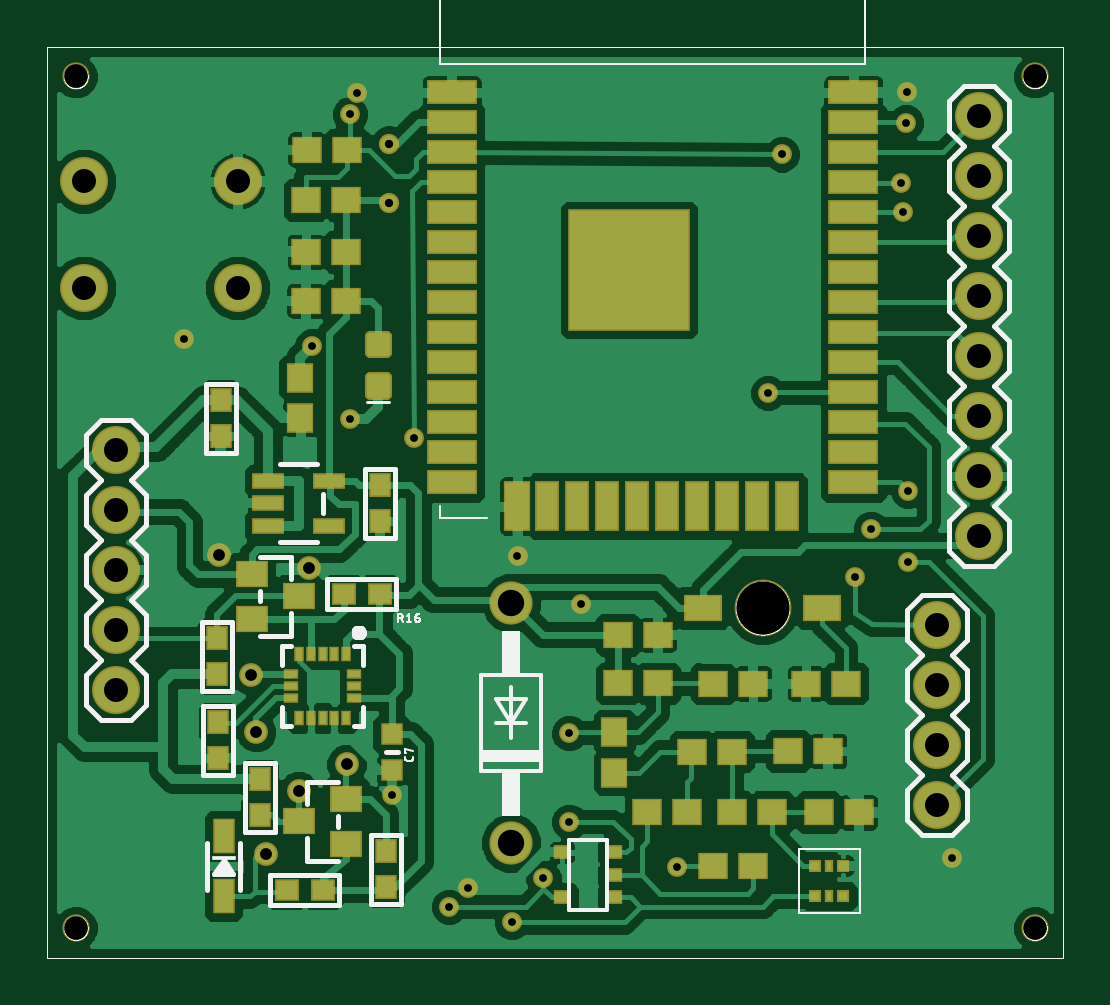
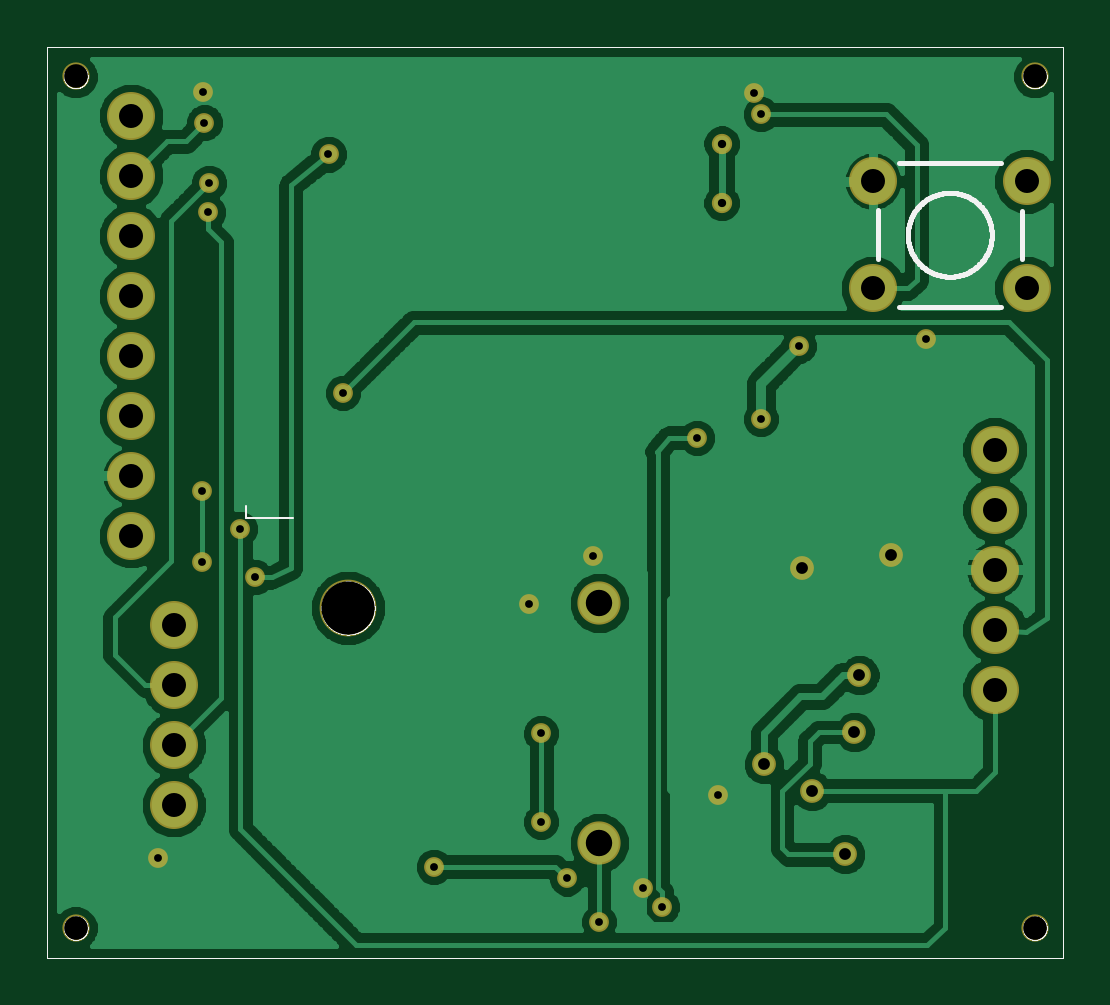
Circuit board: 8 layer files. Board 43.0 x 38.6 mm.
- bottom_copper: ESP32.gbl (81224 bytes)
- bottom_silk: ESP32.gbo (23236 bytes)
- bottom_mask: ESP32.gbs (18873 bytes)
- outline: ESP32.gko (17290 bytes)
- top_copper: ESP32.gtl (110908 bytes)
- top_silk: ESP32.gto (31600 bytes)
- top_mask: ESP32.gts (22704 bytes)
- drill: ESP32.xln (949 bytes)

=== bottom_copper: ESP32.gbl (81224 bytes, source omitted) ===
=== bottom_silk: ESP32.gbo (23236 bytes, source omitted) ===
=== bottom_mask: ESP32.gbs (18873 bytes, source omitted) ===
=== outline: ESP32.gko (17290 bytes, source omitted) ===
=== top_copper: ESP32.gtl (110908 bytes, source omitted) ===
=== top_silk: ESP32.gto (31600 bytes, source omitted) ===
=== top_mask: ESP32.gts (22704 bytes, source omitted) ===
=== drill: ESP32.xln ===
%
M48
M72
T01C0.0130
T02C0.0138
T03C0.0197
T04C0.0394
T05C0.0400
T06C0.0440
T07C0.0886
%
T01
X5849Y2817
X7109Y1262
X6794Y947
X7837Y691
X8368Y1420
X8801Y2364
X8801Y3841
X8998Y5986
X7935Y6794
X6203Y8762
X5140Y9077
X4510Y10297
X2384Y10416
X5140Y14156
X5258Y14510
X12109Y9510
X13821Y7246
X14451Y6695
X13565Y6439
X14451Y7876
X14353Y12522
X14333Y13014
X14412Y14018
X14431Y14530
X12345Y13486
X15179Y1754
X10593Y1616
T02
X5790Y12679
X5790Y13664
T03
X2965Y6803
X4456Y6596
X3497Y4806
X3579Y3859
X4286Y2874
X5086Y3324
X3736Y1824
T04
X573Y593
X573Y14786
X16557Y14786
X16557Y593
T05
X14923Y2640
X14923Y3640
X14923Y4640
X14923Y5640
X15632Y7128
X15632Y8128
X15632Y9128
X15632Y10128
X15632Y11128
X15632Y12128
X15632Y13128
X15632Y14128
X3270Y13038
X3270Y11258
X710Y11258
X710Y13038
X1242Y8565
X1242Y7565
X1242Y6565
X1242Y5565
X1242Y4565
T06
X7830Y6009
X7830Y2009
T07
X12020Y5927
M30

